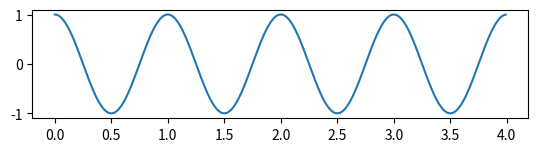

Write the Python code that produced this figure. (Note: this script raises an exception after producing the figure.)
#Ce programme représente la superposition de deux ondes progressives se propageant en sens inverse, la seconde étant le fruit d'une réflexion avec un coefficient de réflexion réel ajustable à l'extérmité droite du système


import matplotlib.pyplot as plt
#import numpy as np
from pylab import *


r=0.5  #rapport d'amplitude entre onde incidente et onde réfléchie prendre < 1, on a choisi un coefficient réel
LgOnd =1 #longueur d'onde
Plage = LgOnd*4 # plage d'observation
PasEspace = LgOnd/100 # pas de calcul en x
x = np.arange(0, Plage, PasEspace)
Freq = 0.5 # fréquence temporelle (prendre assez lente pour pouvoir observer)
Tf = 6 # durée de l'évolution de t en secondes
dt = 0.03 # pas de l'évolution de t (prendre une valeur qui n'est pas sous multiple de Tf)
times = np.arange(0, Tf, dt)

plt.figure(1)
plt.subplot(311)
s1 = cos(-2*pi*x/LgOnd) #s1 à t = 0
wave1 = plot(x, s1)[0]
plt.grid(b='on',which='both', axis='both', color='blue')
plt.axis([0, Plage, -1, 1])
plt.ylabel('incidente')
plt.subplot(312)
s2 = r*cos(2*pi*x/LgOnd) #s2 à t = 0
wave2 = plot(x, s2)[0]
plt.grid(b='on',which='both', axis='both', color='blue')
plt.axis([0, Plage, -1, 1])
plt.ylabel('réfléchie')
plt.subplot(313)
s=s1+s2 #s à t = 0
wave = plot(x, s, color='red')[0]
plt.grid(b='on',which='major', axis='both', color='blue')
plt.axis([0, Plage, -2, 2])
plt.ylabel('incidente+réfléchie')
plt.xlabel('position en x')
plt.show()

for t in times:
    s1 = cos(2*pi*Freq*t-2*pi*x/LgOnd) #on calcule la nouvelle valeur de s1 à t
    wave1.set_ydata(s1) #on actualise le graphe de s1
    s2 = r*cos(2*pi*Freq*t+2*pi*x/LgOnd) #on calcule la nouvelle valeur de s2 à t
    wave2.set_ydata(s2) #on actualise le graphe de s2
    s = s1+s2 #on calcule la nouvelle valeur de s1+s2 à t
    wave = plot(x, s, color='red')
    #wave.set_ydata(s) #on actualise le graphe de s à utiliser si on ne veut voir qu'une courbe à la fois...
    plt.pause(dt)



